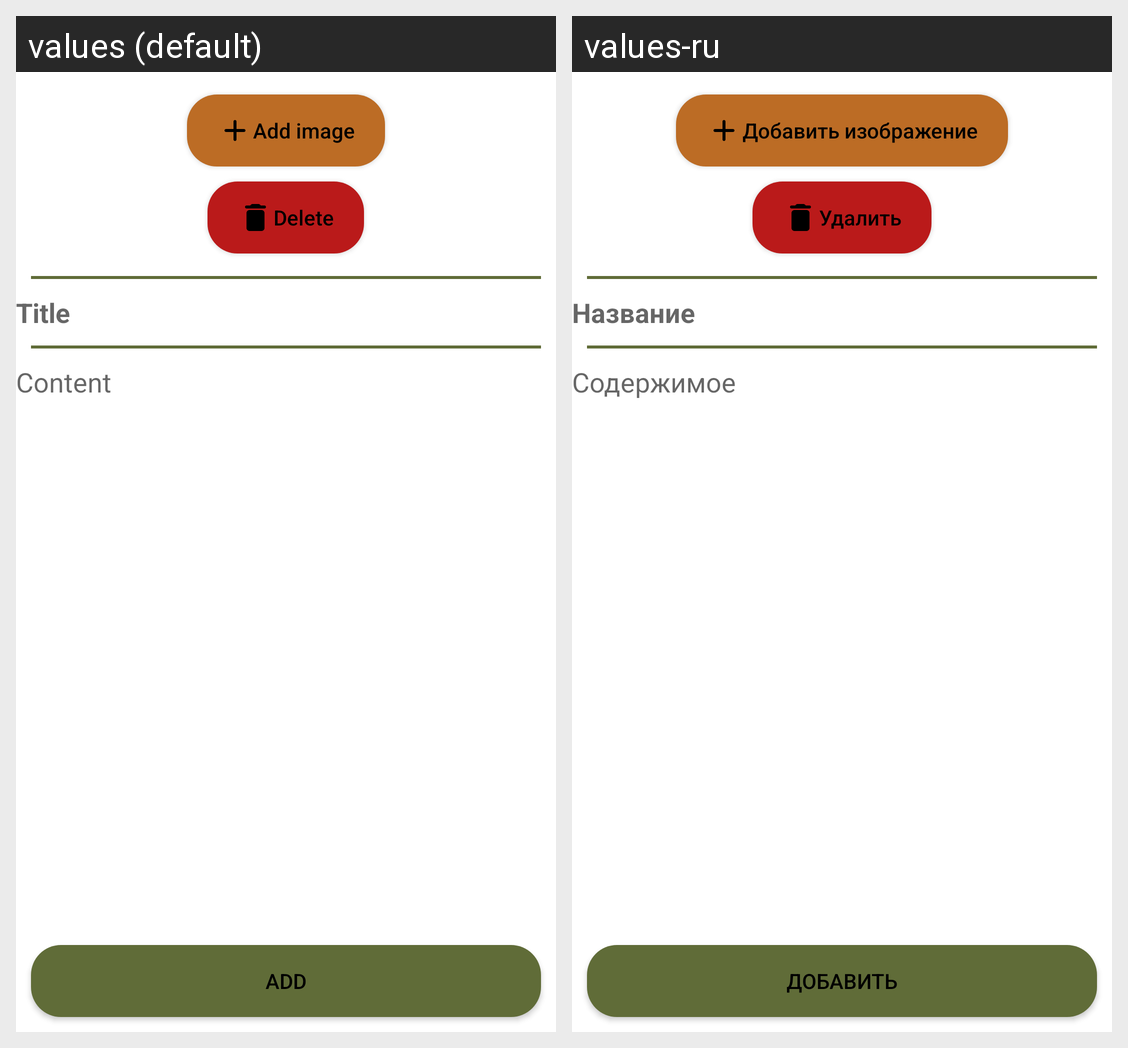

For this localized Android screen grid, give each drawn string resource with its value in every locale shown.
Android screen res/layout/activity_create_note.xml rendered under 2 locales, left to right: values (default), values-ru. Device: Nexus 5 (rendered at 1080×1920; each locale shown at half size, 540×960, under a caption strip naming it); theme Theme.BlockNote.
Strings drawn on this screen, with the default value and each locale's value (text and hints the layout hard-codes, and strings that could not be matched under every locale, appear in the picture but are not listed):

add_image
  values: Add image
  values-ru: Добавить изображение

delete
  values: Delete
  values-ru: Удалить

note_title
  values: Title
  values-ru: Название

note_content
  values: Content
  values-ru: Содержимое

add
  values: Add
  values-ru: Добавить
